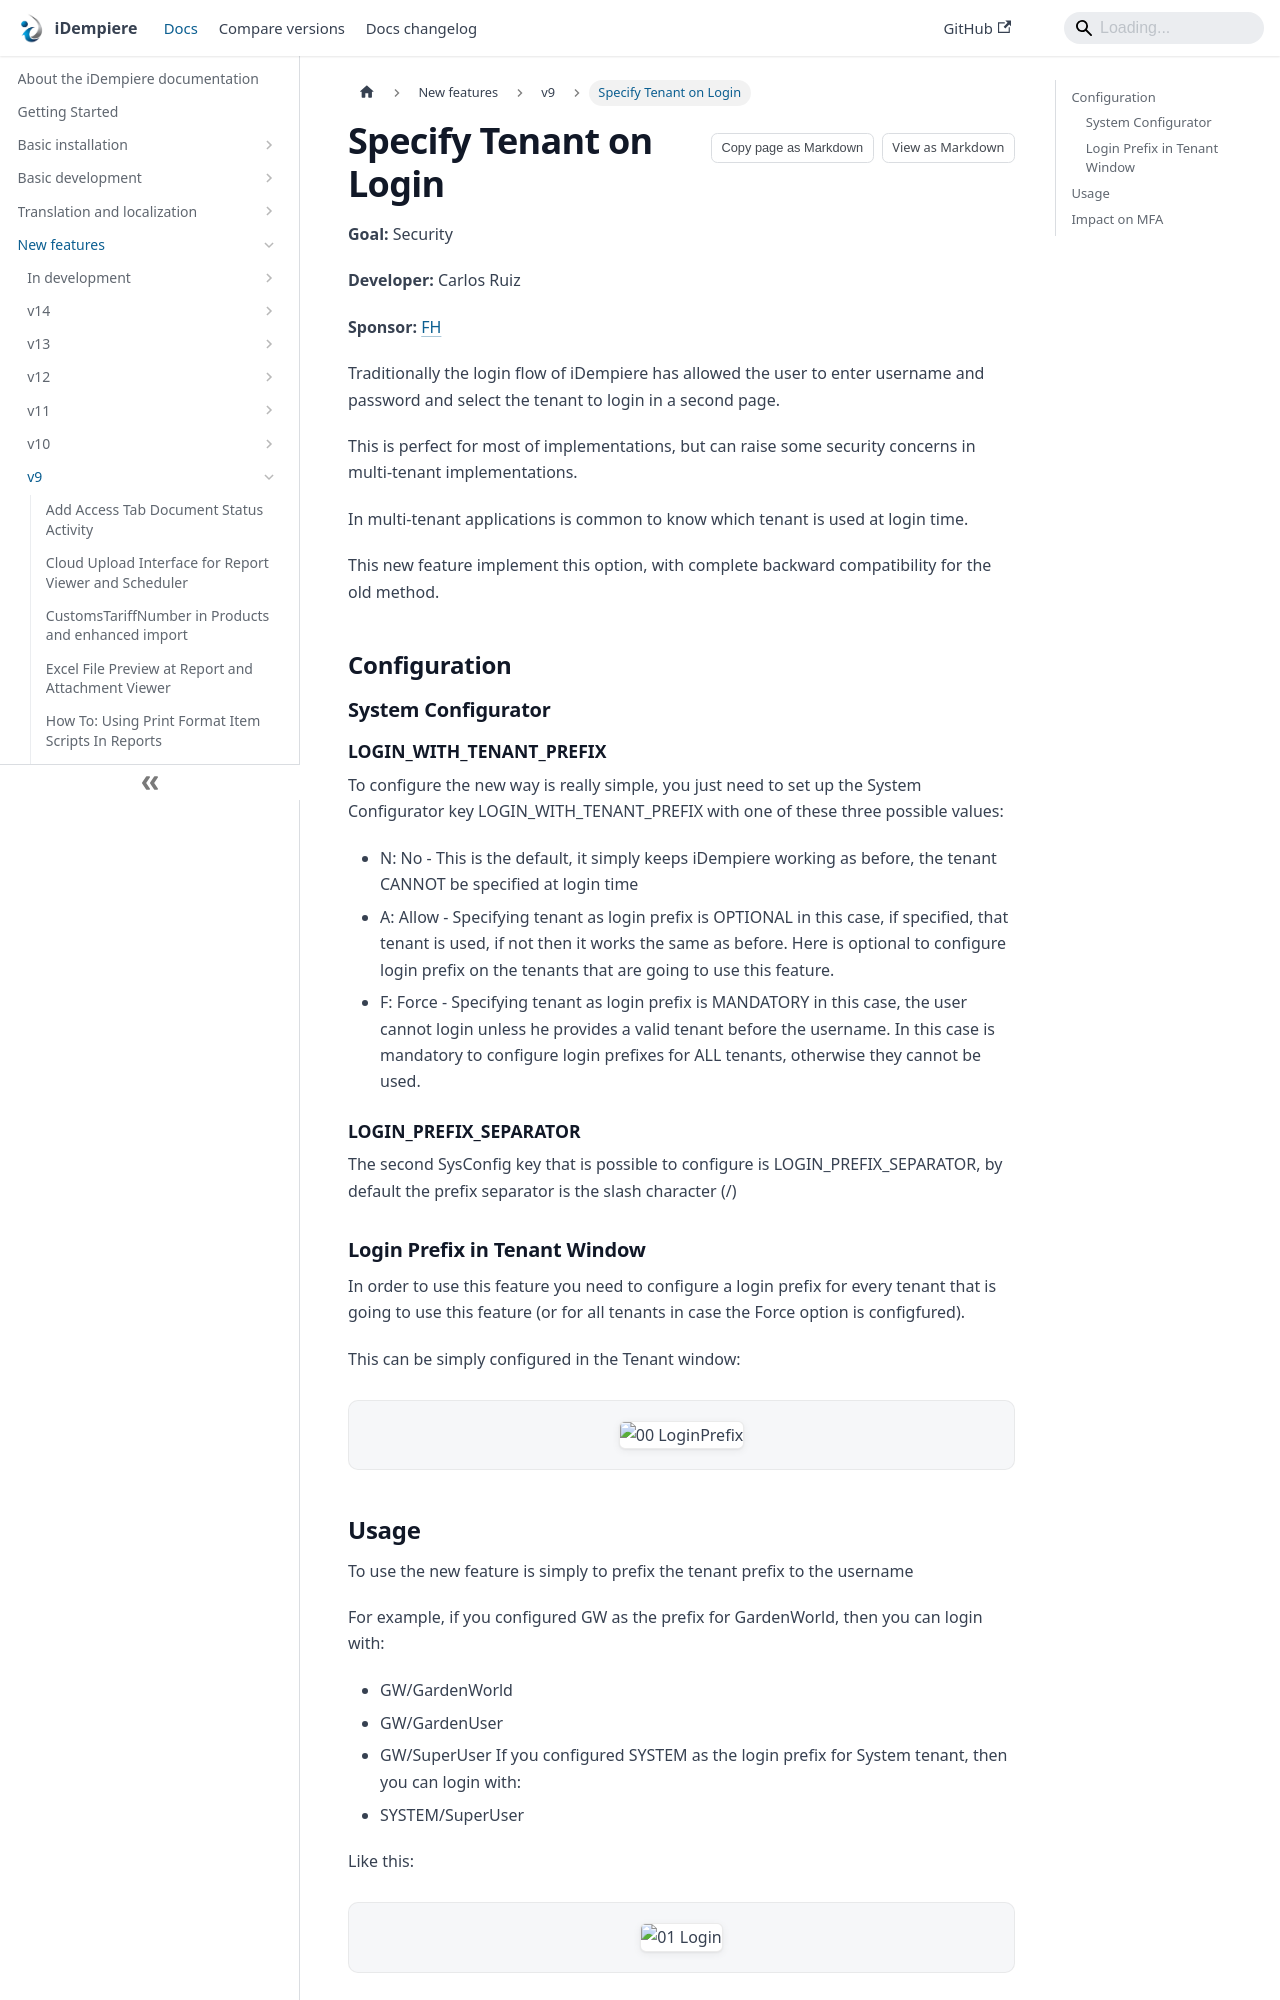

repository: idempiere/idempiere.github.io · page: docs/new-features/v9/specify-tenant-on-login.html · generator: docusaurus

---
sidebar_position: 56
sidebar_label: "Specify Tenant on Login"
description: "Traditionally the login flow of iDempiere has allowed the user to enter username and password and select the tenant to login in a second page."
tags: [security]
---
# Specify Tenant on Login

**Goal:** Security

**Developer:** Carlos Ruiz

**Sponsor:** [FH](https://www.fh.com.br/)

Traditionally the login flow of iDempiere has allowed the user to enter username and password and select the tenant to login in a second page.

This is perfect for most of implementations, but can raise some security concerns in multi-tenant implementations.

In multi-tenant applications is common to know which tenant is used at login time.

This new feature implement this option, with complete backward compatibility for the old method.

## Configuration
### System Configurator
#### LOGIN_WITH_TENANT_PREFIX
To configure the new way is really simple, you just need to set up the System Configurator key LOGIN_WITH_TENANT_PREFIX with one of these three possible values:
- N: No - This is the default, it simply keeps iDempiere working as before, the tenant CANNOT be specified at login time
- A: Allow - Specifying tenant as login prefix is OPTIONAL in this case, if specified, that tenant is used, if not then it works the same as before.  Here is optional to configure login prefix on the tenants that are going to use this feature.
- F: Force - Specifying tenant as login prefix is MANDATORY in this case, the user cannot login unless he provides a valid tenant before the username.  In this case is mandatory to configure login prefixes for ALL tenants, otherwise they cannot be used.

#### LOGIN_PREFIX_SEPARATOR
The second SysConfig key that is possible to configure is LOGIN_PREFIX_SEPARATOR, by default the prefix separator is the slash character (/)
